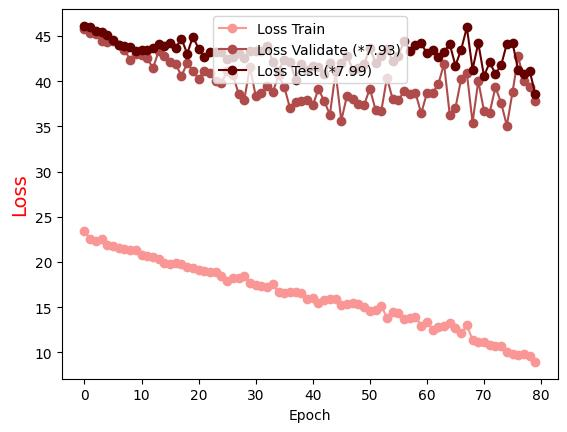

The file beside this chart, header and first rows:
Epoch, Loss Train, Loss Validate (*7.93), Loss Test (*7.99)
0.0, 23.41, 45.73, 46.12
1.0, 22.55, 45.38, 46.04
2.0, 22.27, 45.28, 45.54
3.0, 22.5, 44.43, 45.39
4.0, 21.84, 44.33, 45.12
5.0, 21.77, 44.45, 44.59
6.0, 21.55, 44.01, 44
7.0, 21.44, 43.48, 43.9
8.0, 21.3, 42.39, 43.83
9.0, 21.29, 42.98, 43.36
10.0, 20.75, 42.94, 43.45
11.0, 20.69, 42.55, 43.49
12.0, 20.54, 41.44, 43.68
13.0, 20.29, 43.31, 44.13
14.0, 19.92, 42.74, 43.9
15.0, 19.74, 42.1, 44.21
16.0, 19.87, 41.87, 43.68
17.0, 19.78, 40.58, 44.72
18.0, 19.48, 42, 43.03
19.0, 19.29, 41.17, 44.93
20.0, 19.07, 40.25, 43.6
21.0, 19.01, 41.18, 42.63
22.0, 18.89, 40.87, 43.28
23.0, 18.93, 40.06, 43.22
24.0, 18.42, 39.81, 43.24
25.0, 17.86, 41.14, 42.46
26.0, 18.24, 40.73, 42.65
27.0, 18.27, 38.62, 43.15
28.0, 18.46, 37.93, 42.54
29.0, 17.68, 41.58, 43.36
30.0, 17.51, 38.37, 43.3
31.0, 17.37, 38.68, 43.34
32.0, 17.28, 39.49, 43.95
33.0, 17.52, 38.78, 42.15
34.0, 16.67, 40.65, 41.16
35.0, 16.63, 39.38, 42.38
36.0, 16.68, 37.06, 42.16
37.0, 16.64, 37.65, 40.16
38.0, 16.6, 37.77, 41.87
39.0, 15.87, 37.97, 41.24
40.0, 16.05, 37.33, 41.73
41.0, 15.51, 39.13, 41.57
42.0, 15.78, 37.83, 40.81
43.0, 15.92, 36.29, 41.99
44.0, 15.9, 41, 41.08
45.0, 15.28, 35.64, 41.97
46.0, 15.4, 38.41, 42.84
47.0, 15.48, 38.04, 41.29
48.0, 15.36, 37.43, 41.51
49.0, 15, 37.37, 41.86
50.0, 14.6, 39.19, 43.7
51.0, 14.73, 36.86, 42.03
52.0, 15.14, 36.69, 42.76
53.0, 13.86, 40.39, 43.59
54.0, 14.46, 38, 42.28
55.0, 14.35, 37.88, 42.84
56.0, 13.72, 38.91, 44.45
57.0, 13.78, 38.63, 43.38
58.0, 13.95, 38.7, 43.97
59.0, 12.97, 36.44, 44.19
... 20 more rows
